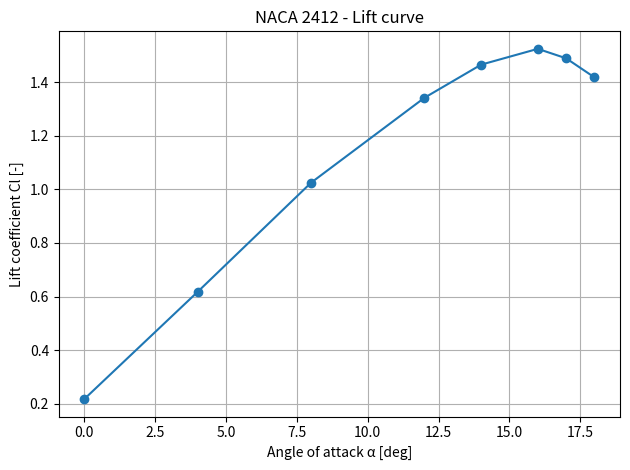
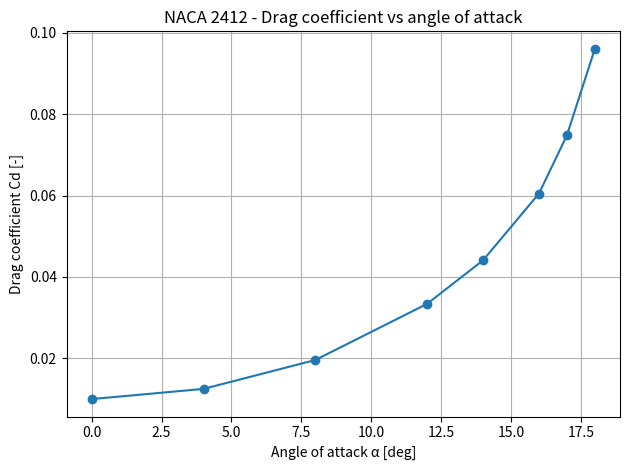
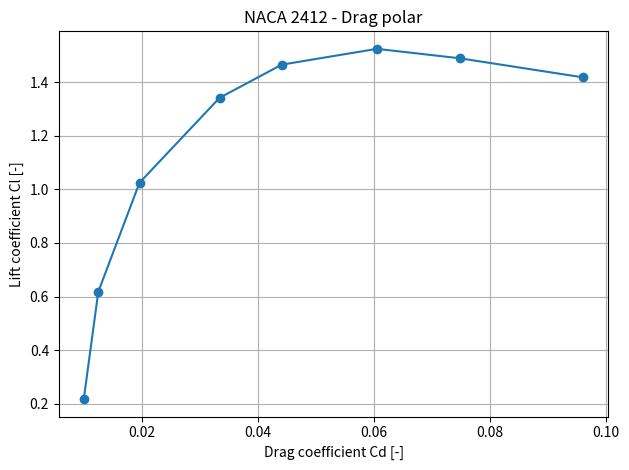
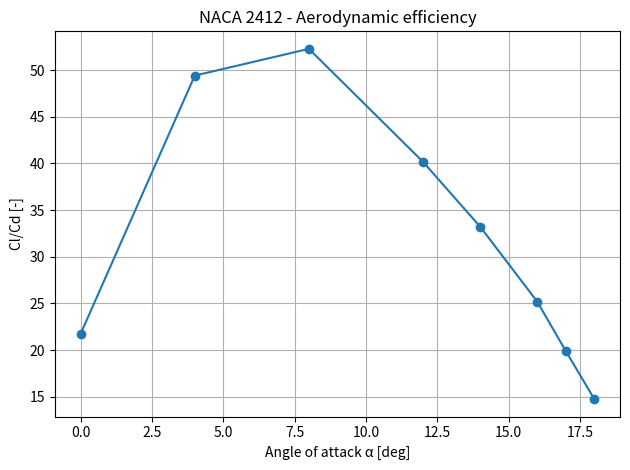

Write Python code to recreate these figures, in order.

# %% 
import pandas as pd
import matplotlib.pyplot as plt

df = pd.DataFrame({
    "alpha_deg": [0, 4, 8, 12, 14, 16, 17, 18],
    "Cl": [0.2174, 0.6176, 1.0246, 1.3415, 1.4651, 1.5241, 1.4888, 1.4175],
    "Cd": [0.0100, 0.0125, 0.0196, 0.0334, 0.0441, 0.0605, 0.074805, 0.096064]
})
df["Cl_over_Cd"] = df["Cl"] / df["Cd"]

# CL vs alpha
plt.figure()
plt.plot(df["alpha_deg"], df["Cl"], marker="o")
plt.xlabel("Angle of attack α [deg]")
plt.ylabel("Lift coefficient Cl [-]")
plt.title("NACA 2412 - Lift curve")
plt.grid(True)
plt.tight_layout()
plt.show()

# CD vs alpha
plt.figure()
plt.plot(df["alpha_deg"], df["Cd"], marker="o")
plt.xlabel("Angle of attack α [deg]")
plt.ylabel("Drag coefficient Cd [-]")
plt.title("NACA 2412 - Drag coefficient vs angle of attack")
plt.grid(True)
plt.tight_layout()
plt.show()

# Polar
plt.figure()
plt.plot(df["Cd"], df["Cl"], marker="o")
plt.xlabel("Drag coefficient Cd [-]")
plt.ylabel("Lift coefficient Cl [-]")
plt.title("NACA 2412 - Drag polar")
plt.grid(True)
plt.tight_layout()
plt.show()

# Efficiency
plt.figure()
plt.plot(df["alpha_deg"], df["Cl_over_Cd"], marker="o")
plt.xlabel("Angle of attack α [deg]")
plt.ylabel("Cl/Cd [-]")
plt.title("NACA 2412 - Aerodynamic efficiency")
plt.grid(True)
plt.tight_layout()
plt.show()

df

# %%
